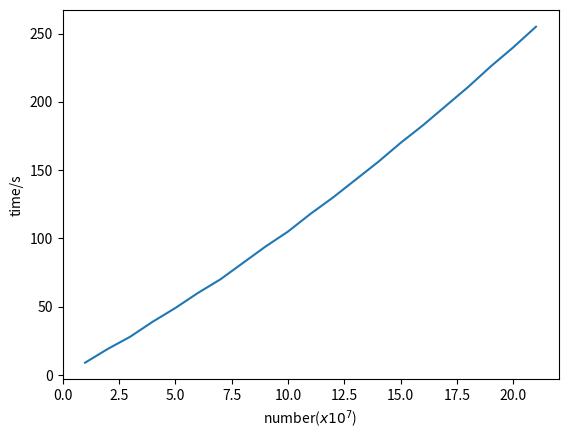

Generate this figure with matplotlib:
import numpy as np
import matplotlib.pyplot as plt
y = [9, 10, 9, 11, 10, 11, 10, 12, 12, 11, 13, 12, 13, 13, 14, 13, 14, 14, 15, 14, 15]
z = []
for yi in y:
    if len(z):
        z.append(z[-1]+yi)
    else:
        z.append(yi)
x = [x+1 for x in range(len(y))]
#plt.xlim(1, 21)
plt.plot(x, z)
plt.xlabel('number($x10^7$)')
plt.ylabel('time/s')
plt.show()
z1 = np.polyfit(x, z, 1)
p1 = np.poly1d(z1)
print(p1(1000))
